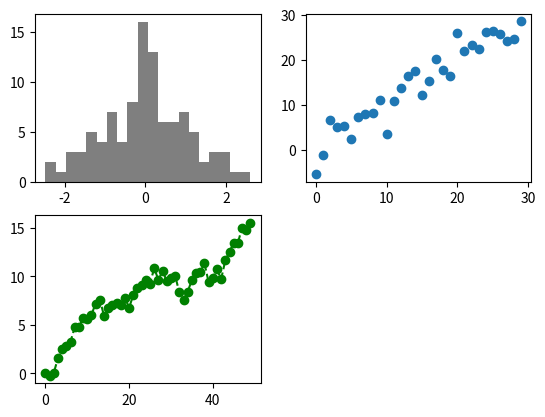

Write Python code to recreate this figure.
import matplotlib.pyplot as plt
import numpy as np

plt.subplots(2, 2, sharex=True, sharey=True)
fig = plt.figure()
ax1 = fig.add_subplot(2, 2, 1)
ax2 = fig.add_subplot(2, 2, 2)
ax3 = fig.add_subplot(2, 2, 3)

ax3.plot(np.random.standard_normal(50).cumsum(), color="green", linestyle="--", marker="o")
ax1.hist(np.random.standard_normal(100), bins=20, color="black", alpha=0.5)
ax2.scatter(np.arange(30), np.arange(30) + 3 * np.random.standard_normal(30))

fig.subplots_adjust(wspace=0.2, hspace=0.2)

plt.show()